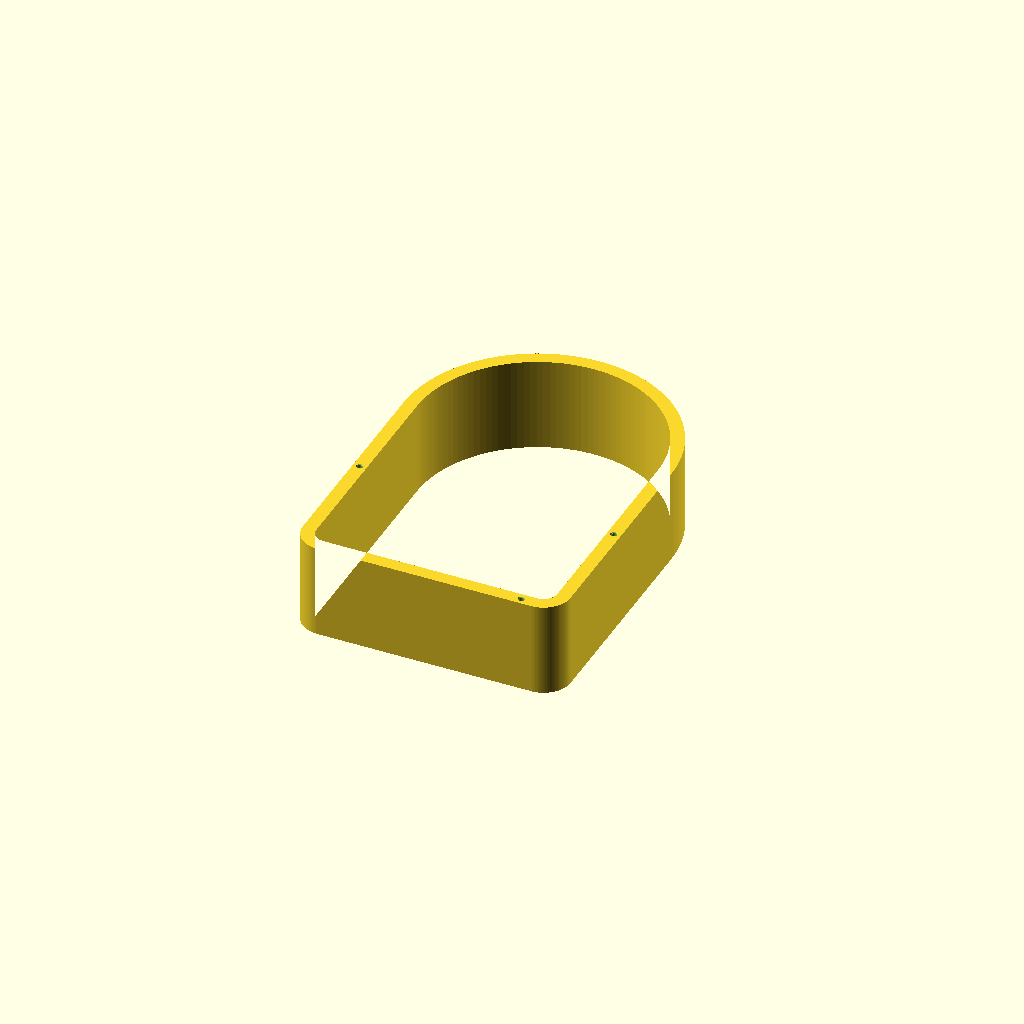
Cell 1: rendered with the file's own defaults.
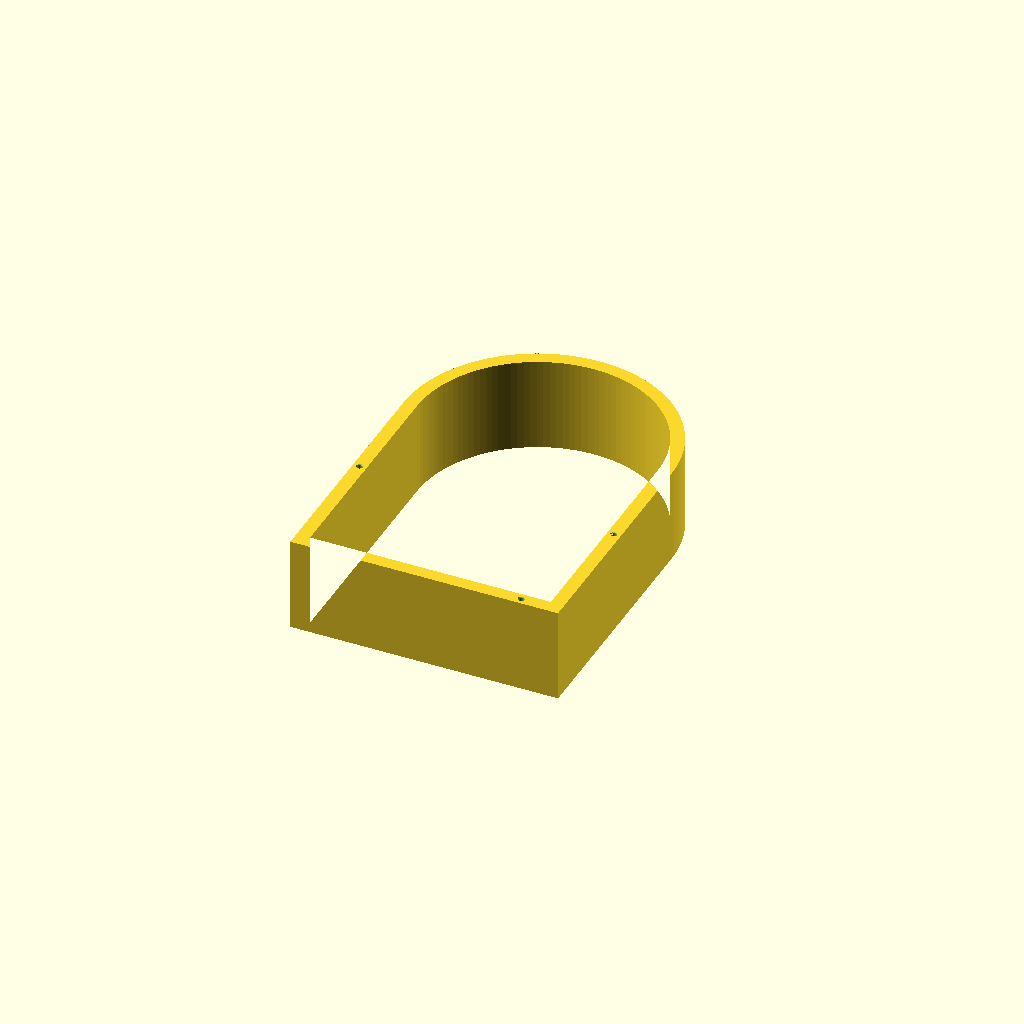
Cell 2: eckenradius = 0 (everything else at default).
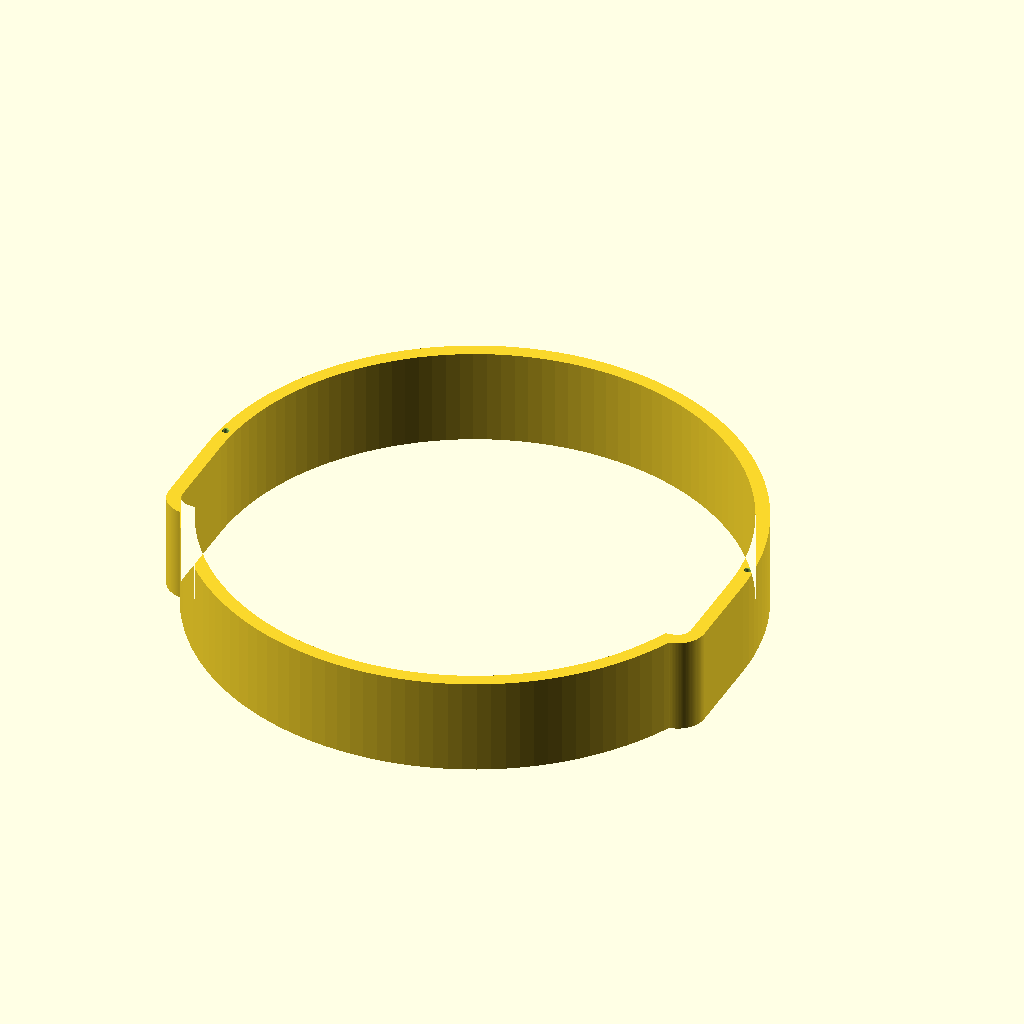
Cell 3 — breite set to 398, the other parameters unchanged.
One fixed orthographic camera (rotation 55°, 0°, 25°; colour scheme Cornfield) for every cell.
OpenSCAD source file cameras/hdkatov-kt-uh71dtn/cad/gehaeuseschale_hdkatov_V2.scad:
/*
  HDKATOV KT-UH71DTN Wetterschutzgehäuse
  Bauteil 2: Gehäuseschale / Untergehäuse
  Einheit: mm

  Funktion:
  - sitzt auf der Bodenplatte
  - bildet eine 70 mm hohe Seitenwand
  - steht nach hinten 70 mm über die Bodenplatte hinaus
  - nimmt vier M3-Schmelzgewindeeinsätze auf
  - trägt die Abdeckplatte / Kuppelaufnahme

  Koordinaten:
  - y=0 hintere Außenkante der Gehäuseschale
  - y=70 entspricht hinterer Kante der Bodenplatte
  - vorne = 180°-Halbkreis
  - z=0 Unterkante der Gehäuseschale
  - z=70 Oberkante der Gehäuseschale
*/

$fn = 128;

// Kleine Überlappung für zuverlässige Differenzen
eps = 0.02;


// --------------------
// Grundparameter
// --------------------

breite              = 199;
bodenplatte_laenge  = 210;
kabel_ueberstand    = 70;

laenge_gesamt       = bodenplatte_laenge
                    + kabel_ueberstand;

hoehe               = 70;
wandstaerke         = 10;


// --------------------
// Außenkontur
// --------------------

eckenradius         = 20; // [0:0.5:30]

radius_vorne        = breite / 2;

bogen_mitte_y       = kabel_ueberstand
                    + (bodenplatte_laenge - radius_vorne);


// --------------------
// M3-Schmelzgewindeeinsätze
// --------------------

befestigungen_aktiv = true;

// Für M3 × 6 × 5 mm Schmelzgewindeeinsatz.
// Der genaue Lochdurchmesser hängt vom realen Einsatz
// und vom Drucker ab.
einsatz_loch_d      = 4.2;

// Einsatzlänge 6 mm plus etwas Tiefenreserve
einsatz_loch_tiefe  = 6.5;

// Leichte Einführöffnung an der Oberkante
einsatz_einfuehrung_d     = 5.2;
einsatz_einfuehrung_tiefe = 0.6;


// --------------------
// Befestigungspositionen
// --------------------

// Zwei hintere Gewindeeinsätze
befestigung_hinten_x = 70;
befestigung_hinten_y = wandstaerke / 2;

// Zwei seitliche Gewindeeinsätze
befestigung_seite_x = breite / 2
                    - wandstaerke / 2;

befestigung_seite_y = 100;

// Diese Punkte müssen identisch zu den Punkten
// in der Datei der Abdeckplatte sein.
befestigungspunkte = [
    [-befestigung_hinten_x, befestigung_hinten_y],
    [ befestigung_hinten_x, befestigung_hinten_y],

    [-befestigung_seite_x,  befestigung_seite_y],
    [ befestigung_seite_x,  befestigung_seite_y]
];


// --------------------
// Optionale Kabelöffnung
// --------------------

kabeloeffnung_aktiv = false;

kabel_slot_breite   = 40;
kabel_slot_hoehe    = 22;
kabel_slot_z        = 25;


// --------------------
// Rechteck mit zwei
// abgerundeten hinteren Ecken
// --------------------

module rechteck_unten_rund_2d(b, h, r) {
    union() {

        // Hinterer Mittelteil
        translate([-b / 2 + r, 0])
            square(
                [b - 2 * r, h],
                center = false
            );

        // Bereich oberhalb der Rundungen
        translate([-b / 2, r])
            square(
                [b, h - r],
                center = false
            );

        // Rundung hinten links
        translate([-b / 2 + r, r])
            circle(r = r);

        // Rundung hinten rechts
        translate([b / 2 - r, r])
            circle(r = r);
    }
}


// --------------------
// 2D-Außenkontur
// --------------------

module aussenkontur_2d() {
    union() {

        rechteck_unten_rund_2d(
            breite,
            bogen_mitte_y,
            eckenradius
        );

        translate([0, bogen_mitte_y])
            circle(r = radius_vorne);
    }
}


// --------------------
// 2D-Innenkontur
// --------------------

module innenkontur_2d() {
    offset(delta = -wandstaerke)
        aussenkontur_2d();
}


// --------------------
// Rohe Gehäuseschale
// --------------------

module schale_roh() {
    linear_extrude(height = hoehe)
        difference() {

            aussenkontur_2d();

            innenkontur_2d();
        }
}


// --------------------
// Sacklöcher für die
// M3-Schmelzgewindeeinsätze
// --------------------

module gewindeeinsatzbohrungen() {
    for (p = befestigungspunkte) {

        // Zylindrisches Sackloch von oben
        translate([
            p[0],
            p[1],
            hoehe - einsatz_loch_tiefe
        ])
            cylinder(
                h = einsatz_loch_tiefe + eps,
                d = einsatz_loch_d
            );

        // Leichte konische Einführung an der Oberkante
        translate([
            p[0],
            p[1],
            hoehe - einsatz_einfuehrung_tiefe
        ])
            cylinder(
                h  = einsatz_einfuehrung_tiefe + eps,
                d1 = einsatz_loch_d,
                d2 = einsatz_einfuehrung_d
            );
    }
}


// --------------------
// Optionale Kabelöffnung
// --------------------

module kabeloeffnung() {

    translate([
        -kabel_slot_breite / 2,
        -wandstaerke - 1,
        kabel_slot_z
    ])
        cube(
            [
                kabel_slot_breite,
                wandstaerke + 4,
                kabel_slot_hoehe
            ],
            center = false
        );
}


// --------------------
// Sicherheitsprüfungen
// --------------------

assert(
    einsatz_loch_tiefe < hoehe,
    "Fehler: Die Sacklochtiefe ist größer als die Gehäusehöhe."
);

assert(
    einsatz_loch_d < wandstaerke,
    "Fehler: Das Loch für den Gewindeeinsatz ist breiter als die Gehäusewand."
);

assert(
    einsatz_einfuehrung_d < wandstaerke,
    "Fehler: Die Einführöffnung ist breiter als die Gehäusewand."
);


// --------------------
// Modell
// --------------------

difference() {

    schale_roh();

    if (befestigungen_aktiv)
        gewindeeinsatzbohrungen();

    if (kabeloeffnung_aktiv)
        kabeloeffnung();
}
Customizer parameters (derived from the source; name, type, default, range or options):
eps: number, default 0.02
breite: number, default 199
bodenplatte_laenge: number, default 210
kabel_ueberstand: number, default 70
hoehe: number, default 70
wandstaerke: number, default 10
eckenradius: number, default 20, range 0 to 30, step 0.5
befestigungen_aktiv: bool, default true
einsatz_loch_d: number, default 4.2
einsatz_loch_tiefe: number, default 6.5
einsatz_einfuehrung_d: number, default 5.2
einsatz_einfuehrung_tiefe: number, default 0.6
befestigung_hinten_x: number, default 70
befestigung_seite_y: number, default 100
kabeloeffnung_aktiv: bool, default false
kabel_slot_breite: number, default 40
kabel_slot_hoehe: number, default 22
kabel_slot_z: number, default 25
